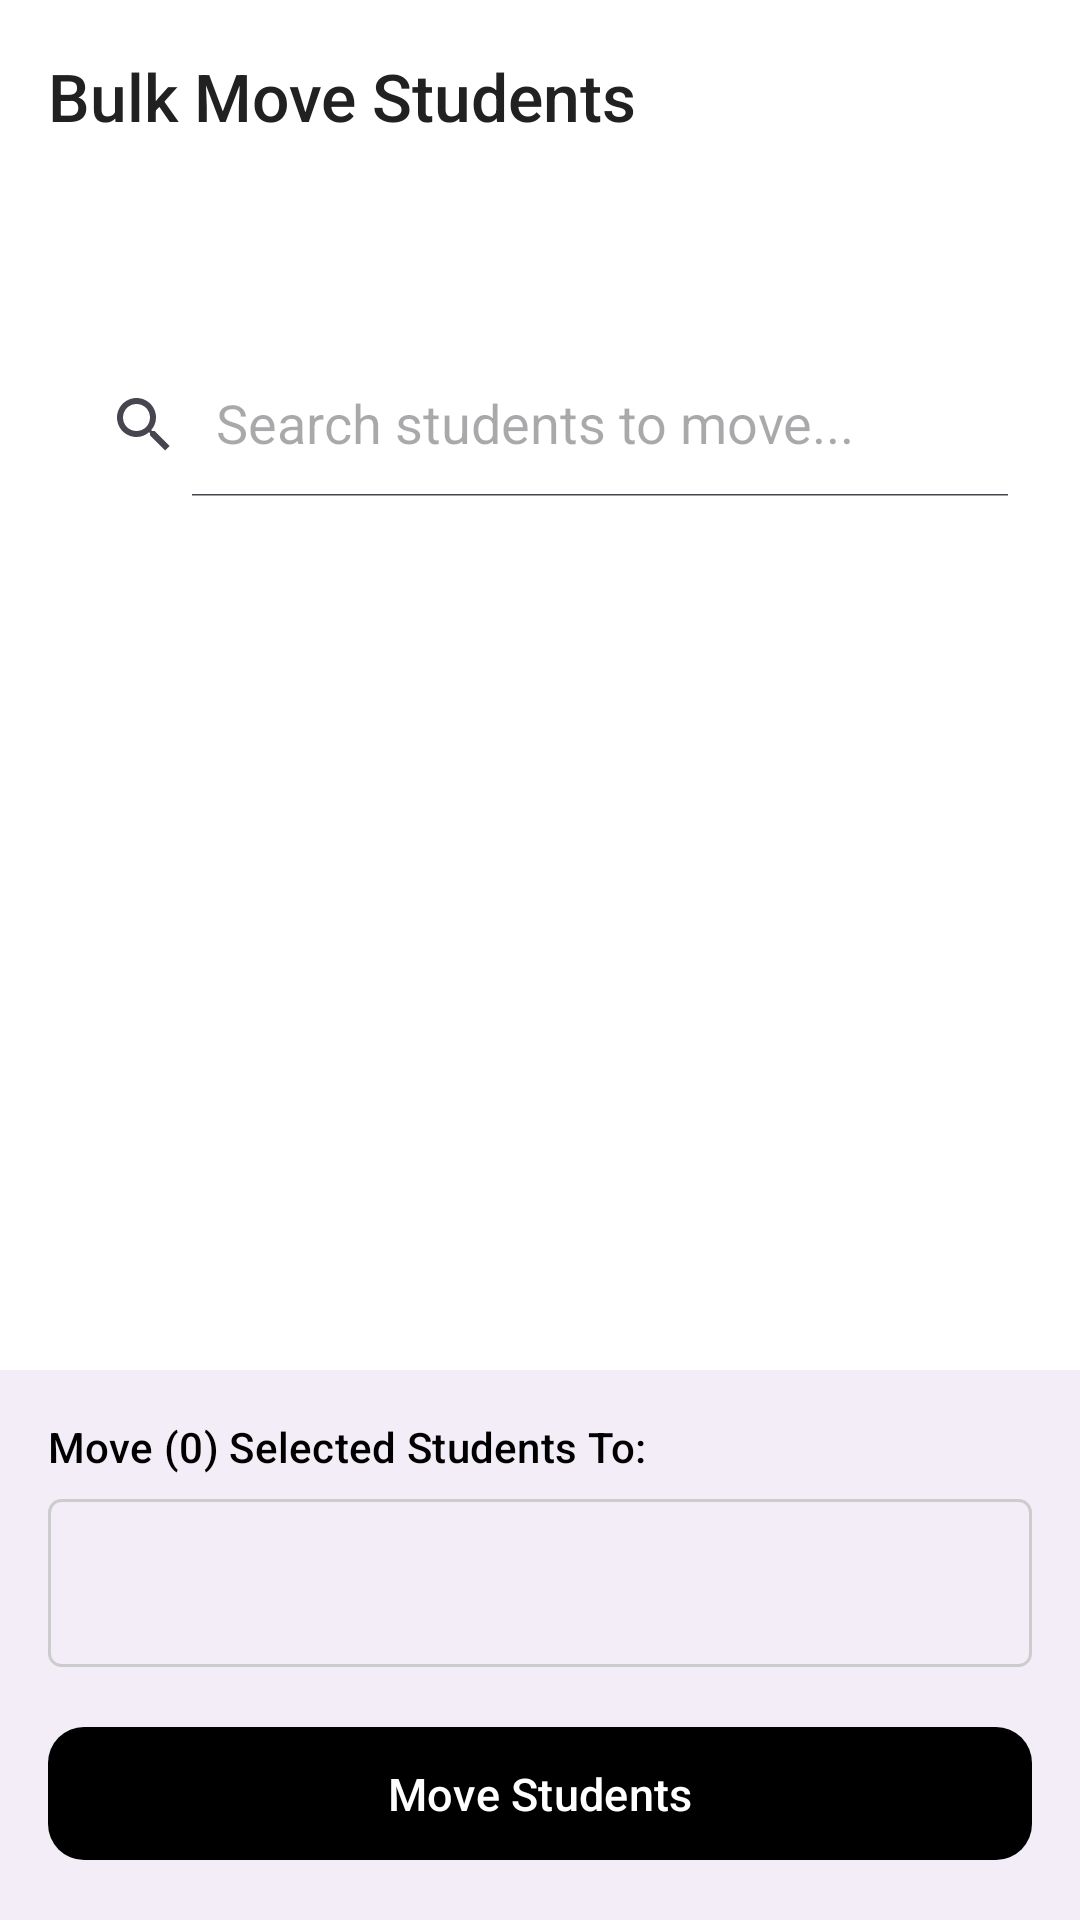

Android layout source for this screen:
<!-- AndroidManifest.xml: application theme Theme.Madarsa_Attendance.PureMonochrome -->
<!-- res/layout/activity_bulk_move_students.xml -->
<?xml version="1.0" encoding="utf-8"?>
<androidx.coordinatorlayout.widget.CoordinatorLayout xmlns:android="http://schemas.android.com/apk/res/android"
    xmlns:app="http://schemas.android.com/apk/res-auto"
    xmlns:tools="http://schemas.android.com/tools"
    android:layout_width="match_parent"
    android:layout_height="match_parent"
    android:fitsSystemWindows="true"
    tools:context=".BulkMoveStudentsActivity">

    <com.google.android.material.appbar.AppBarLayout
        android:id="@+id/app_bar_layout"
        android:layout_width="match_parent"
        android:layout_height="wrap_content"
        android:fitsSystemWindows="true">

        <com.google.android.material.appbar.MaterialToolbar
            android:id="@+id/toolbar"
            android:layout_width="match_parent"
            android:layout_height="?attr/actionBarSize"
            app:navigationIcon="@drawable/ic_arrow_back"
            app:title="Bulk Move Students" />

    </com.google.android.material.appbar.AppBarLayout>

    <LinearLayout
        android:layout_width="match_parent"
        android:layout_height="match_parent"
        android:orientation="vertical"
        app:layout_behavior="@string/appbar_scrolling_view_behavior">

        <TextView
            android:id="@+id/tv_source_class_info"
            android:layout_width="match_parent"
            android:layout_height="wrap_content"
            android:padding="16dp"
            android:textAppearance="?attr/textAppearanceTitleMedium"
            tools:text="Select students from: Class A" />

        <androidx.appcompat.widget.SearchView
            android:id="@+id/search_view_students"
            android:layout_width="match_parent"
            android:layout_height="wrap_content"
            android:layout_marginHorizontal="16dp"
            app:iconifiedByDefault="false"
            app:queryHint="Search students to move..." />

        <FrameLayout
            android:layout_width="match_parent"
            android:layout_height="0dp"
            android:layout_weight="1">

            <androidx.recyclerview.widget.RecyclerView
                android:id="@+id/recycler_view_students"
                android:layout_width="match_parent"
                android:layout_height="match_parent"
                android:clipToPadding="false"
                android:paddingVertical="8dp"
                tools:listitem="@layout/item_student_bulk_move" />

            <TextView
                android:id="@+id/tv_no_students"
                android:layout_width="wrap_content"
                android:layout_height="wrap_content"
                android:layout_gravity="center"
                android:text="No students in this class."
                android:visibility="gone" />

            <ProgressBar
                android:id="@+id/progress_bar"
                android:layout_width="wrap_content"
                android:layout_height="wrap_content"
                android:layout_gravity="center"
                android:visibility="gone" />

        </FrameLayout>

        <LinearLayout
            android:layout_width="match_parent"
            android:layout_height="wrap_content"
            android:background="?attr/colorSurfaceContainer"
            android:orientation="vertical"
            android:padding="16dp">

            <TextView
                android:layout_width="wrap_content"
                android:layout_height="wrap_content"
                android:text="Move (0) Selected Students To:"
                android:id="@+id/tv_destination_label"
                android:textAppearance="?attr/textAppearanceLabelLarge" />

            <Spinner
                android:id="@+id/spinner_destination_class"
                android:layout_width="match_parent"
                android:layout_height="56dp"
                android:layout_marginTop="8dp"
                android:background="@drawable/spinner_background" />

            <com.google.android.material.button.MaterialButton
                android:id="@+id/btn_move_students"
                android:layout_width="match_parent"
                android:layout_height="wrap_content"
                android:layout_marginTop="16dp"
                android:enabled="false"
                android:text="Move Students" />
        </LinearLayout>

    </LinearLayout>

</androidx.coordinatorlayout.widget.CoordinatorLayout>
<!-- res/layout/item_student_bulk_move.xml (included above) -->
<?xml version="1.0" encoding="utf-8"?>
<LinearLayout xmlns:android="http://schemas.android.com/apk/res/android"
    xmlns:tools="http://schemas.android.com/tools"
    android:layout_width="match_parent"
    android:layout_height="wrap_content"
    android:orientation="horizontal"
    android:paddingHorizontal="16dp"
    android:paddingVertical="12dp"
    android:gravity="center_vertical"
    android:background="?attr/selectableItemBackground">

    <com.google.android.material.checkbox.MaterialCheckBox
        android:id="@+id/checkbox_student"
        android:layout_width="wrap_content"
        android:layout_height="wrap_content"
        android:layout_marginEnd="16dp"/>

    <LinearLayout
        android:layout_width="0dp"
        android:layout_height="wrap_content"
        android:layout_weight="1"
        android:orientation="vertical">

        <TextView
            android:id="@+id/tv_student_name"
            android:layout_width="wrap_content"
            android:layout_height="wrap_content"
            tools:text="Student Name"
            android:textColor="@color/mono_palette_black"
            android:textAppearance="?attr/textAppearanceBodyLarge"/>

        <TextView
            android:id="@+id/tv_reg_no"
            android:layout_width="wrap_content"
            android:layout_height="wrap_content"
            tools:text="Reg No: 123"
            android:textAppearance="?attr/textAppearanceBodySmall"
            android:textColor="@color/mono_palette_black"/>
    </LinearLayout>
</LinearLayout>
<!-- resources referenced by this layout -->
<resources>
  <color name="mono_palette_black">#FF000000</color>
  <style name="Theme.Madarsa_Attendance.PureMonochrome" parent="Base.Theme.Madarsa_Attendance.PureMonochrome" />
  <color name="bw_theme_primary">@color/mono_palette_black</color>
  <color name="bw_theme_onPrimary">@color/mono_palette_white</color>
  <color name="mono_palette_grey_dark_text">#FF212121</color>
  <color name="mono_palette_white">#FFFFFFFF</color>
  <color name="mono_palette_background_subtle_variant">#FFF0F0F0</color>
  <color name="mono_palette_grey_primary_text">#FF212121</color>
  <color name="mono_palette_grey_medium_text">#9E9E9E</color>
  <color name="bw_theme_error">@color/mono_palette_error</color>
  <color name="bw_theme_onError">@color/mono_palette_on_error</color>
  <color name="bw_theme_background">@color/mono_palette_white</color>
  <color name="bw_theme_onBackground">@color/mono_palette_grey_primary_text</color>
  <color name="bw_theme_surface">@color/mono_palette_white</color>
  <color name="bw_theme_onSurface">@color/mono_palette_grey_primary_text</color>
  <color name="bw_theme_surface_variant">@color/mono_palette_background_subtle</color>
  <color name="bw_theme_onSurfaceVariant">@color/mono_palette_grey_secondary_text</color>
  <color name="bw_theme_outline">@color/mono_palette_grey_borders</color>
  <style name="TextAppearance.App.PureMonochrome.TitleLarge" parent="TextAppearance.Material3.TitleLarge">
          <item name="android:textColor">?attr/colorOnSurface</item>
          <item name="fontFamily">sans-serif-medium</item>
      </style>
  <style name="TextAppearance.App.PureMonochrome.BodyLarge" parent="TextAppearance.Material3.BodyLarge">
          <item name="android:textColor">?attr/colorOnSurfaceVariant</item>
          <item name="fontFamily">sans-serif</item>
      </style>
  <style name="TextAppearance.App.PureMonochrome.BodyMedium" parent="TextAppearance.Material3.BodyMedium">
          <item name="android:textColor">?attr/colorOnSurfaceVariant</item>
          <item name="fontFamily">sans-serif</item>
      </style>
  <style name="TextAppearance.App.PureMonochrome.LabelLarge" parent="TextAppearance.Material3.LabelLarge">
          <item name="android:textColor">?attr/colorPrimary</item>
      </style>
  <style name="TextAppearance.App.PureMonochrome.Caption" parent="TextAppearance.Material3.ActionBar.Subtitle">
          <item name="android:textColor">?attr/colorOnSurfaceVariant</item>
          <item name="fontFamily">sans-serif</item>
      </style>
  <style name="Widget.App.Button.Dialog.PureMonochrome.Positive" parent="Widget.Material3.Button.TextButton.Dialog">
          <item name="android:textColor">@color/bw_theme_primary</item>
      </style>
  <style name="Widget.App.Button.Dialog.PureMonochrome.Negative" parent="Widget.Material3.Button.TextButton.Dialog">
          <item name="android:textColor">@color/mono_palette_grey_secondary_text</item>
      </style>
  <style name="Widget.App.Button.Dialog.PureMonochrome.Neutral" parent="Widget.Material3.Button.TextButton.Dialog">
          <item name="android:textColor">@color/mono_palette_grey_secondary_text</item>
      </style>
  <color name="mono_palette_error">#B00020</color>
  <color name="mono_palette_on_error">#FFFFFFFF</color>
  <color name="mono_palette_background_subtle">#F5F5F5</color>
  <color name="mono_palette_grey_secondary_text">#FF757575</color>
  <color name="mono_palette_grey_borders">#FFDCDCDC</color>
  <color name="bw_ripple_color">#1F000000</color>
  <style name="MaterialAlertDialog.App.Title.Text.Monochrome" parent="MaterialAlertDialog.Material3.Title.Text">
          <item name="android:textColor">@color/bw_theme_onSurface</item>
      </style>
  <style name="MaterialAlertDialog.App.Body.Text.Monochrome" parent="MaterialAlertDialog.Material3.Body.Text">
          <item name="android:textColor">@color/mono_palette_grey_secondary_text</item>
      </style>
</resources>
